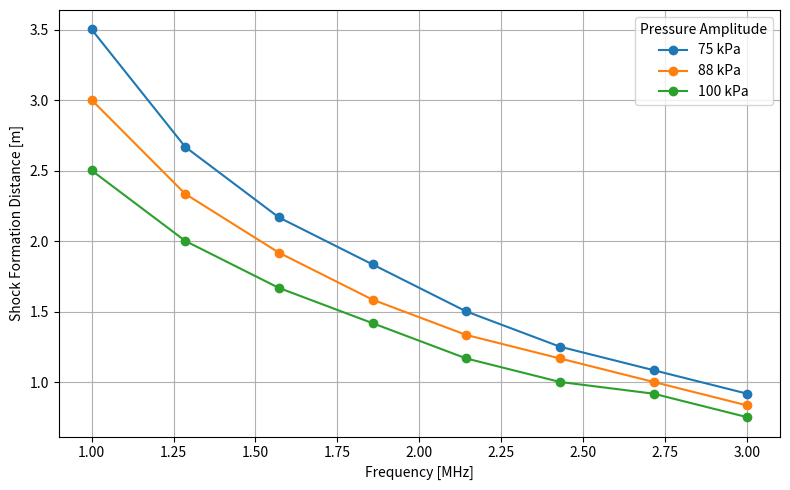

Here is the Python script that generated this plot:
import numpy as np
import scipy.integrate as spi
import matplotlib.pyplot as plt

# Physical Parameters
f0 = 1E6        # frequency
Pa = 100E3      # pressure Amplitude (Reference)
rho0 = 1000     # water density [kg*m^-3]
c0 = 1500       # speed of sound in water [m/s]
beta = 3.5      # non-linearity coefficient
delta = 4.3E-6  # sound diffusivity

# Derived Parameters
Lambda = c0 / f0                        # wave length [m]
k0 = 2 * np.pi / Lambda                 # wavenumber
m = (beta / (rho0 * c0)) * Pa           # non dimensionalized m by mutiplying Pa
d = delta / 2                           # non dimensionalized diffusivity

# Space and Time
timespan = [0, 0.1]                                 # total time span [s]
timestep = np.linspace(0, timespan[1], 1800)        # descretized time range from 0-0.1s
NX = 512                                            # number of spatial points  
X = np.linspace(0, Lambda, NX, endpoint=False)      # spatial domain from 0 to lambda
dX = X[1] - X[0]                                    # spatial step size

# Initial Condition
S0 = np.sin(k0 * X)

def BurgersEquation(t, S, X, m, d):
    '''Input in spatial, solved in spectral, transform again to spatial as output'''
    '''The output is an array of S at timestep t'''
    #Wave number discretization
    N_x = X.size
    dx = X[1] - X[0]
    k = 2*np.pi*np.fft.fftfreq(N_x, d = dx)

    #Spatial derivative in the Fourier domain
    S_hat = np.fft.fft(S)
    S_hat_x = 1j*k*S_hat
    S_hat_xx = -k**2*S_hat

    # Back to spatial domain
    S_x = np.fft.ifft(S_hat_x)
    S_xx = np.fft.ifft(S_hat_xx)

    # Compute Burgers equation time derivative
    S_t = -m*S*S_x + d*S_xx

    # Ensure real output
    S_t = S_t.real
    return S_t

def rhs(t, S):
    return BurgersEquation(t, S, X, m, d)

def lossless_prop_x():
    return (rho0 * c0**2) / (beta * Pa * k0)

def prop_x(Max_grad_time):
    return Max_grad_time * c0

def max_grad_time(gradient, t_all):
    Max_grad_idx = np.argmax(gradient)
    Max_grad_time = t_all[Max_grad_idx]
    return Max_grad_time
    

if __name__ == "__main__":
    sol = spi.solve_ivp(rhs, 
                  timespan, 
                  S0, 
                  t_eval = timestep, 
                  method='BDF')
    Amplitude = np.max(np.abs(sol.y * Pa/1000), axis=0)
    Gradient = np.max(np.abs(np.gradient(sol.y * Pa, dX, axis=0)), axis=0)
    t_all = sol.t
    Max_grad = np.max(Gradient)
    Max_grad_time = max_grad_time(Gradient, t_all)

    print(lossless_prop_x)
    print(prop_x(Max_grad_time))
    if lossless_prop_x() != prop_x(Max_grad_time):
        print("Shock formation distance does not match the lossless theoretical value.")
        print ("Lossless theoretical shock formation distance: {:.4f} m".format(lossless_prop_x()))
        print ("Numerical shock formation distance: {:.4f} m".format(prop_x(Max_grad_time)))
    else:
        print("Shock formation distance matches the lossless theoretical value.")
        print("Shock formation distance: {:.4f} m".format(lossless_prop_x()))

    Pa_values = np.linspace(75E3, 100E3, 3)
    f_values = np.linspace(1E6, 3E6, 8)

    # Create a 2D array to store shock distances: rows = Pa, cols = f
    shock_distance_matrix = np.zeros((len(Pa_values), len(f_values)))

    # Loop over pressure and frequency values
    for i, p in enumerate(Pa_values):
        for j, f in enumerate(f_values):
            k0 = 2 * np.pi * f / c0
            m = (beta / (rho0 * c0)) * p
            S0 = np.sin(k0 * X)

            def rhs_local(t, S):
                return BurgersEquation(t, S, X, m, d)

            sol = spi.solve_ivp(rhs_local, 
                                timespan, 
                                S0, 
                                t_eval=timestep, 
                                method='BDF')
            
            Gradient = np.max(np.abs(np.gradient(sol.y * p, dX, axis=0)), axis=0)
            shock_distance = prop_x(max_grad_time(Gradient, sol.t))
            shock_distance_matrix[i, j] = shock_distance

    # Plot shock distance vs frequency for each Pa
    plt.figure(figsize=(8, 5))
    for i, p in enumerate(Pa_values):
        plt.plot(f_values / 1e6,                # Convert to MHz
                shock_distance_matrix[i, :], 
                marker='o', 
                label=f"{p/1000:.0f} kPa")

    plt.xlabel("Frequency [MHz]")
    plt.ylabel("Shock Formation Distance [m]")
    # plt.title("Shock Distance vs Frequency at Different Pa")
    plt.grid(True)
    plt.legend(title="Pressure Amplitude")
    plt.tight_layout()
    plt.show()